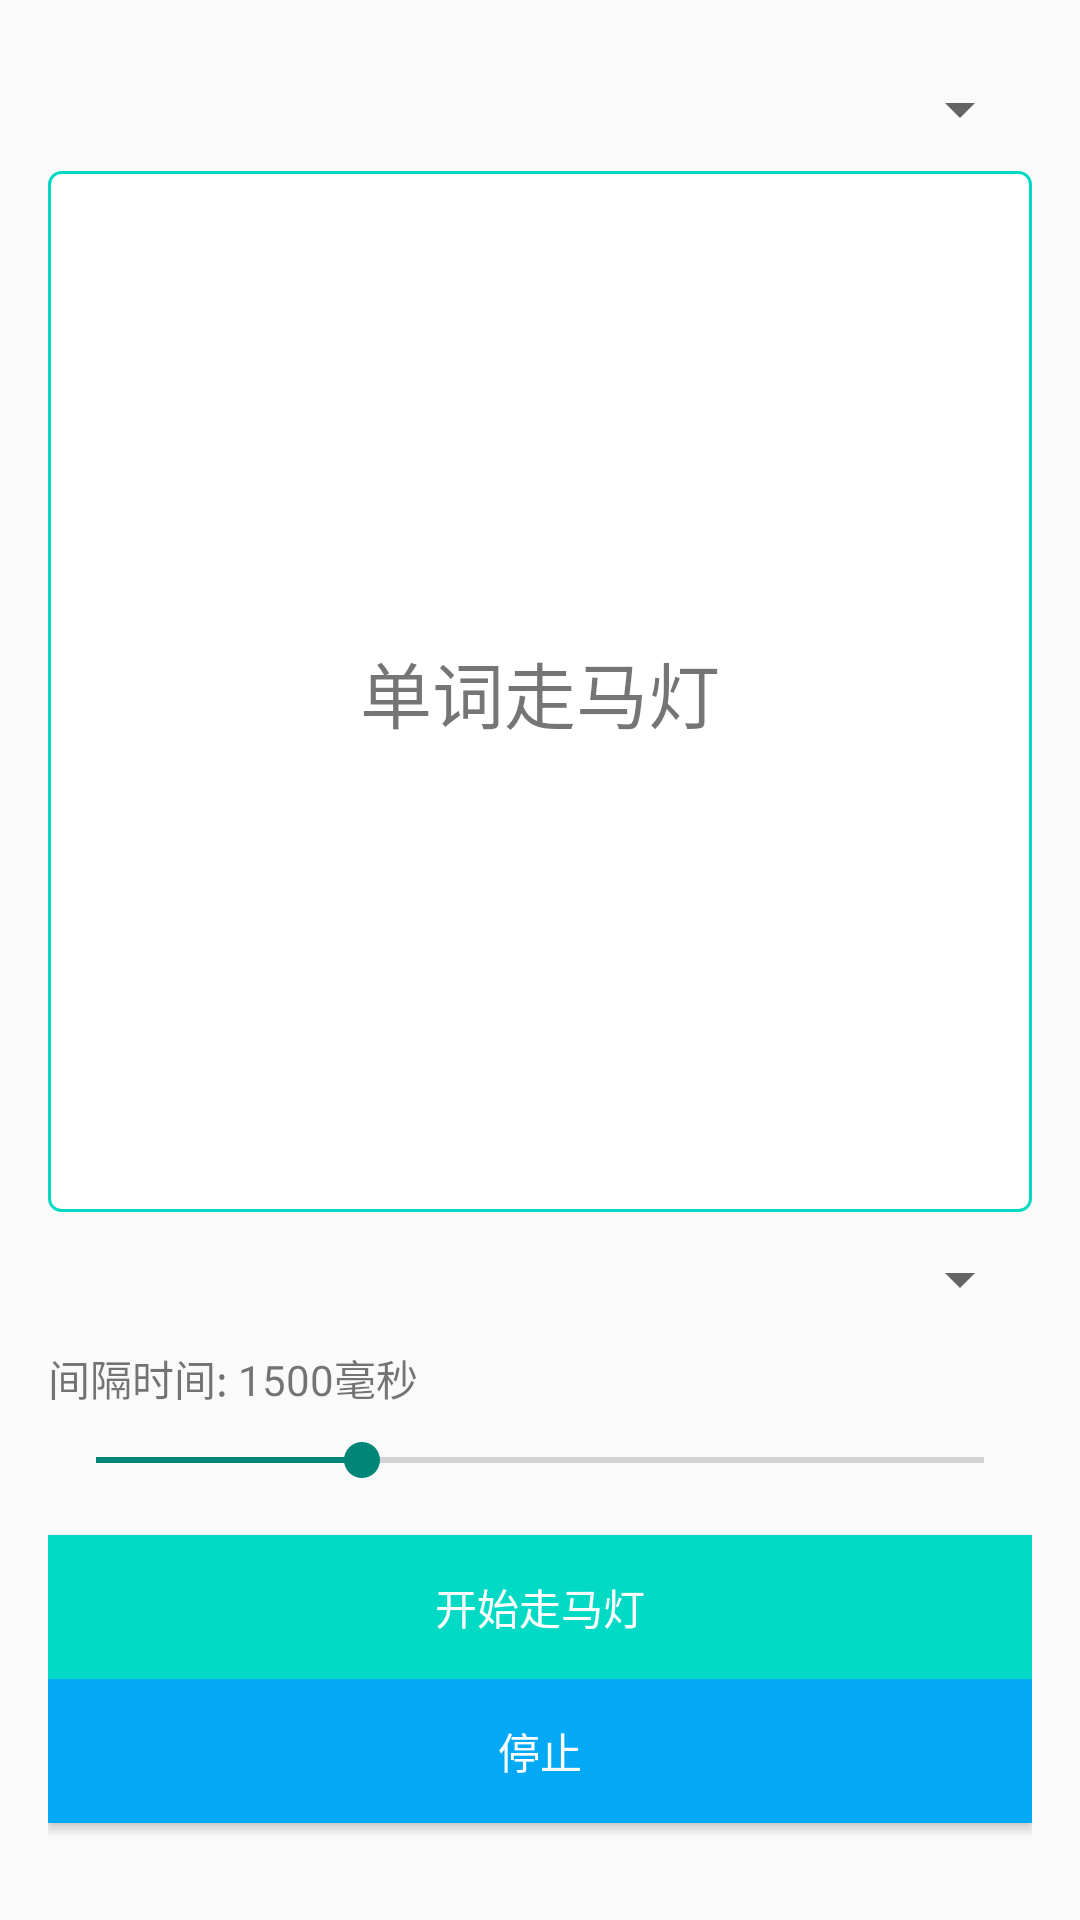

Produce the Android XML layout that renders to this screen, including the resource entries it uses.
<!-- AndroidManifest.xml: application theme Theme.Wordcarousel -->
<!-- res/layout/activity_word_carousel.xml -->
<?xml version="1.0" encoding="utf-8"?>
<LinearLayout xmlns:android="http://schemas.android.com/apk/res/android"
    android:orientation="vertical"
    android:layout_width="match_parent"
    android:layout_height="match_parent"
    android:padding="16dp">

    <Spinner
        android:id="@+id/spinnerGroups"
        android:layout_width="match_parent"
        android:layout_height="41dp"
        android:prompt="@string/select_word_group" />

    <TextView
        android:id="@+id/textViewWord"
        android:layout_width="match_parent"
        android:layout_height="347dp"
        android:gravity="center"
        android:padding="16dp"
        android:text="单词走马灯"
        android:textSize="24sp"
        android:background="@drawable/edit_text_background"/>

    <Spinner
        android:id="@+id/spinnerPronunciation"
        android:layout_width="match_parent"
        android:layout_height="45dp"
        android:prompt="@string/select_pronunciation" />
    <TextView
        android:id="@+id/textViewInterval"
        android:layout_width="wrap_content"
        android:layout_height="wrap_content"
        android:text="间隔时间: 1500毫秒"
        android:layout_marginBottom="8dp" />

    <SeekBar
        android:id="@+id/seekBarInterval"
        android:layout_width="match_parent"
        android:layout_height="wrap_content"
        android:max="5000"
        android:progress="1500"
        android:layout_marginBottom="16dp" />
    <Button
        android:id="@+id/buttonStart"
        android:layout_width="match_parent"
        android:layout_height="wrap_content"
        android:text="开始走马灯"
        android:background="@color/colorAccent"
        android:textColor="@android:color/white"/>
    <Button
        android:id="@+id/buttonStop"
        android:layout_width="match_parent"
        android:layout_height="wrap_content"
        android:text="停止"
        android:background="@color/colorButton"
        android:textColor="@android:color/white"/>
</LinearLayout>
<!-- resources referenced by this layout -->
<resources>
  <color name="colorAccent">#03DAC5</color>
  <color name="colorButton">#03A9F4</color>
  <!-- drawable edit_text_background (drawable) -->
  <shape xmlns:android="http://schemas.android.com/apk/res/android">
      <solid android:color="@android:color/white" />
      <stroke android:width="1dp" android:color="@color/colorAccent" />
      <corners android:radius="4dp" />
      <padding android:left="10dp" android:top="10dp" android:right="10dp" android:bottom="10dp" />
  </shape>
  <string name="select_pronunciation">请选择发音类型</string>
  <string name="select_word_group">请选择单词组</string>
  <style name="Theme.Wordcarousel" parent="Base.Theme.Wordcarousel" />
  <style name="Base.Theme.Wordcarousel" parent="Theme.AppCompat.Light">
          
          
      </style>
</resources>
